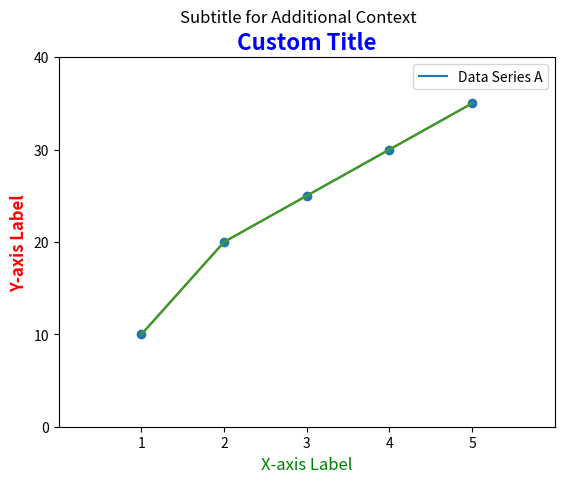

Source code (Python):
import matplotlib.pyplot as plt

### labels and titles

# Sample data
x = [1, 2, 3, 4, 5]
y = [10, 20, 25, 30, 35]

# Create a scatter plot
plt.scatter(x, y)

# Customize labels and titles
plt.xlabel('X-axis Label')
plt.ylabel('Y-axis Label')
plt.title('Custom Title')
plt.suptitle('Subtitle for Additional Context')

# Save the plot to a file (e.g., .png)
plt.savefig('matplotlib_labels.png')

# Display the plot
plt.show()

### axes and legend

# Sample data
x = [1, 2, 3, 4, 5]
y = [10, 20, 25, 30, 35]

# Create a line plot
plt.plot(x, y, label='Data Series A')

# Customize axes and legend
plt.xlim(0, 6)
plt.ylim(0, 40)
plt.xticks([1, 2, 3, 4, 5])
plt.yticks([0, 10, 20, 30, 40])
plt.legend()

# Save the plot to a file (e.g., .png)
plt.savefig('matplotlib_axes_legends.png')

# Display the plot
plt.show()

### themes

# Apply a different theme
plt.style.use('ggplot')

# Sample data and plot
x = [1, 2, 3, 4, 5]
y = [10, 20, 25, 30, 35]
plt.plot(x, y)

# Save the plot to a file (e.g., .png)
plt.savefig('matplotlib_themes.png')

# Display the plot
plt.show()

### text formatting

# Sample data and plot
x = [1, 2, 3, 4, 5]
y = [10, 20, 25, 30, 35]
plt.plot(x, y)

# Customize text formatting
plt.title('Custom Title', fontsize=16, fontweight='bold', color='blue')
plt.xlabel('X-axis Label', fontsize=12, fontstyle='italic', color='green')
plt.ylabel('Y-axis Label', fontsize=12, fontweight='bold', color='red')

# Save the plot to a file (e.g., .png)
plt.savefig('matplotlib_text_formatting.png')

# Display the plot
plt.show()
